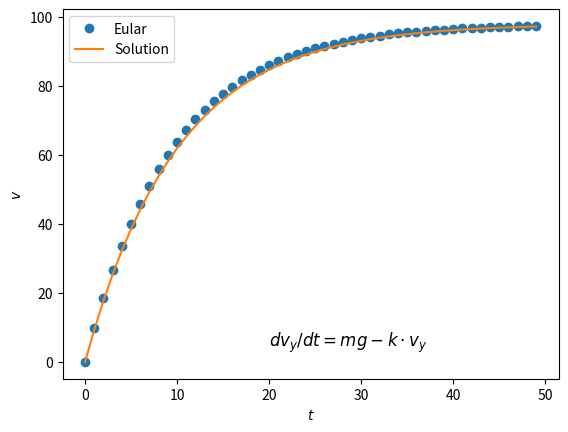
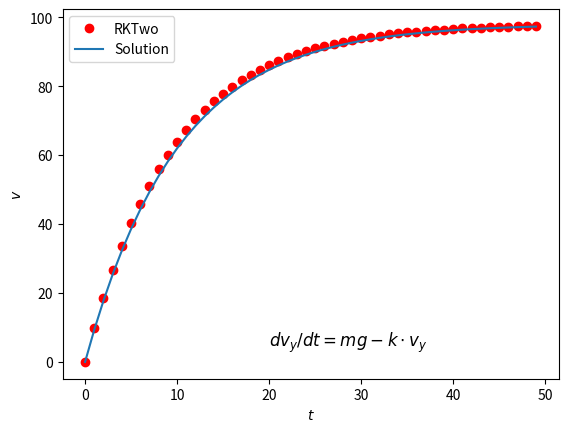

Here is the Python script that generated these plots, in order:
# -*- coding: utf-8 -*-
"""
Created on Tue May 24 14:13:25 2022

[redacted]
"""

import numpy as np
import matplotlib.pyplot as plt
m = 1
gravity = 9.8
k = 0.1
Vt = m * gravity / k
def g(y, t):
    g = (m * gravity - k * y) * m 
    return g
def ysol(t):
    y = Vt * (1 - np.exp(- k * t / m ))
    return y
h = 1
N = 50
yi = np.zeros(N)
gi = np.zeros(N)
ti = np.arange(N) * h
ai = np.zeros(N)

t0 = ti[0]
yi[0] = Vt * (1 - np.exp(- k * t0 / m ))
for i in range(0, N - 1):
    gi[i] = g(yi[i], ti[i])
    yi[i + 1] = yi[i] + h * gi[i]



ai = ysol(ti)
fig1, ax1 = plt.subplots()
ax1.plot(ti, yi, "o", label = "Eular")
ax1.plot(ti, ai, label = "Solution")
plt.xlabel("$t$")
plt.ylabel("$v$")
ax1.text(20, 4.5, "$dv_y/dt= mg - k \cdot v_y$", fontsize = 'large',)
ax1.legend()

def RKTwo():
    yi[0] = Vt * (1 - np.exp(- k * t0 / m ))
    for i in range(N - 1):
        k1 = h * g(yi[i], ti[i])
        k2 = h * g(yi[i] + h, ti[i] + k1)
        rk2 = yi + h * (k1 + k2)
    return rk2

fig2, ax2 = plt.subplots()
ax2.plot(ti, RKTwo(), "ro", label = "RKTwo")
plt.xlabel("$t$")
plt.ylabel("$v$")
ax2.text(20, 4.5, "$dv_y/dt= mg - k \cdot v_y$", fontsize = 'large')
ax2.plot(ti, ai, label = "Solution")
ax2.legend()
plt.show()